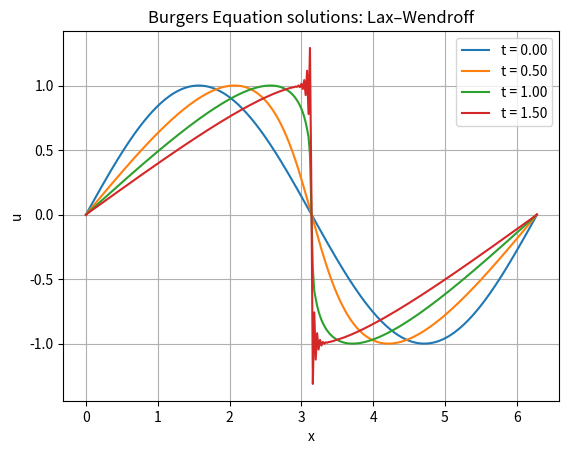

Write the Python code that produced this figure.
"""
Code for Lab 9 Question 3
"""

import numpy as np
import matplotlib.pyplot as plt

def lax_wendroff_step(u, N, beta):
    """One Lax–Wendroff step for Burgers' equation."""
    u_next = np.zeros_like(u)

    for i in range(N):
        ip = (i + 1) % N
        im = (i - 1) % N

        term1 = - (beta / 4.0) * (u[ip]**2 - u[im]**2)

        term2 = (beta**2 / 8.0) * (
            (u[i] + u[ip]) * (u[ip]**2 - u[i]**2)
            - (u[im] + u[i]) * (u[i]**2 - u[im]**2)
        )

        u_next[i] = u[i] + term1 + term2

    return u_next

def main():
    print("----------START----------")
    print("Hi! Welcome to Lab 9 Question 3!")

    # Code...

    # Parameters, same as Lab 8 Q3.
    eps = 1.0           
    dx = 0.02           
    dt = 0.005          # time step
    Lx = 2*np.pi        # domain length
    Tf = 2.0            # final time

    beta = eps * dt / dx

    # Grid
    x = np.arange(0, Lx, dx)
    N = len(x)

    # Initial condition from Lab 8 q3.
    u = np.sin(x)

    # Times at which to show plots
    plot_times = [0.0, 0.5, 1.0, 1.5]
    next_plot_index = 0

    t = 0.0

    # Time stepping loop
    plt.figure(1)
    while t <= Tf + 1e-12:
        # Plot if we reached a requested time
        if next_plot_index < len(plot_times) and abs(t - plot_times[next_plot_index]) < dt/2:
            plt.plot(x, u, label=f"t = {t:.2f}")
            next_plot_index += 1

        # Step forward in time
        u = lax_wendroff_step(u, N, beta)
        t += dt

    plt.title("Burgers Equation solutions: Lax–Wendroff")
    plt.xlabel("x")
    plt.ylabel("u")
    plt.grid(True)
    plt.legend()
    plt.show()
    print("----------END----------")


if __name__ == "__main__":
    main()
